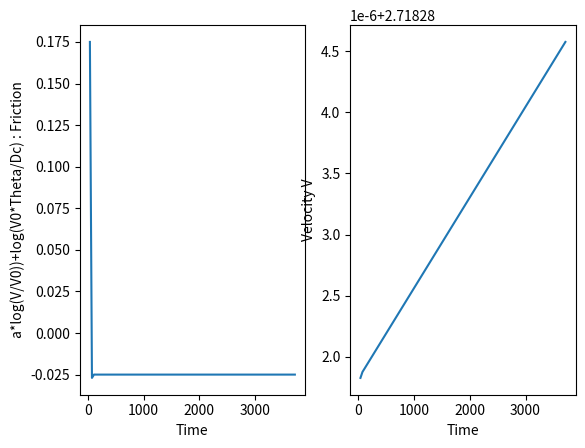

Reproduce this figure in Python.
#!/usr/bin/env python3
# -*- coding: utf-8 -*-
"""
Created on Wed Dec  1 22:17:18 2021

[redacted]
"""

"""
Implementation of rate-and-state friction on an incline with horizontal pull
CORRECTION: NOT INCLINED HERE TO SIMPLIFY THE PROBLEM
"""

# Import usual modules

import numpy as np
import matplotlib.pyplot as plt


Dc      = 10e-6             # Critical slip distance (m)
m       = 5e5               # Mass (kg)
g       = 9.81              # Gravity acceleration (m.s-2)
b       = 0.1               # Rate and State b value
a       = 0.075             # Rate and state a value
k       = 0.1*(m*g)*(b-a)/Dc   # Spring stiffness (Pa) taken to be 0.1*kcrit as defined in Seagall 2010
Shear   = 30e9              # Shear modulus (Pa)
Vs      = 3000              # Shear wave velocity (m.s-1)
eta     = Shear/2*Vs        # Radiation damping factor (Pa.s.m-1)
Vplate  = 1e-9                 # Plate velocity (m.s-1)
V0      = 1                 # Arbitrary Normalizing Velocity (m.s-1)

Phi0=1                      # Initial value for Phi
Theta0=1                    # Initial value for Theta

#Delta_t=2000000        # Normalized Time Step (TO-DO, make it variable.)
   
def F1(Theta_t1,Phi_t1,Theta_t,Delta_t):
    # Residuals of the approximation for Theta
    return Theta_t1-Theta_t+Delta_t*(np.exp(-Theta_t1)-np.exp(Phi_t1))


def F2(Theta_t1,Phi_t1,Phi_t,Delta_t):
    # Residuals of the approximation for Phi
    return Phi_t1-Phi_t+Delta_t*(((Dc*k)/(m*g))*(Vplate/V0-np.exp(Phi_t1))-b*(np.exp(-Theta_t1)-np.exp(Phi_t1)))/(a+(V0*eta*np.exp(Phi_t1))/(m*g))    


def newton_raphson(Theta0,Phi0):
    # Set the variable time step as 1/exp(Phi)=V0/V, the larger the velocity, the smaller the time step
    Delta_t=100/np.exp(Phi0) 
    #First guess, the values are similar to those one step prior
    Theta_t1=Theta0
    Phi_t1=Phi0
    #Initialize storage of final guess at each time step
    Thetalist_NR=[]
    Philist_NR=[]
    #Threshold for implementation of iterative time step TODO properly
    Threshold=0.1
    #Initialize a guess that doens't match threshold and gets the while loop running
    Xn1=np.array([Theta0+1,Phi0+1])
    while np.linalg.norm(Xn1-np.array([Theta_t1,Phi_t1]))>Threshold:
        v=(a+(V0*eta*np.exp(Phi_t1))/(m*g))
        Jacobien = np.array([[1-Delta_t*np.exp(-Theta_t1), 
                              -Delta_t*np.exp(Phi_t1)  ], 
                            [ Delta_t*np.exp(-Theta_t1)*b/v,
                            1+ Delta_t/v**2*(((-Dc*k)/(m*g)*np.exp(Phi_t1)+b*np.exp(Phi_t1))*v \
                            -((Dc*k)/(m*g)*(Vplate/V0-np.exp(Phi_t1))-b*(np.exp(-Theta_t1)-np.exp(Phi_t1)))*((V0*eta)/(m*g)*np.exp(Phi_t1)))]
                            ])
        
        #Improve the approximation
        Xn1=np.array([[Theta_t1],[Phi_t1]])-np.dot(np.linalg.inv(Jacobien),np.array([[F1(Theta_t1,Phi_t1,Theta0,Delta_t)],[F2(Theta_t1,Phi_t1,Phi0,Delta_t)]]))
        #Separate the approximation elements for readability
        Theta_t1    = float(Xn1[0])
        Phi_t1      = float(Xn1[1])
        #Store the approximations
        Thetalist_NR.append(Theta_t1)
        Philist_NR.append(Phi_t1)
        #If the while loop has been through too many iterations then break
        if len(Philist_NR)>200:
            break
    #print(Jacobien)
    #Return the last approximation, and the list of prior approximations  (just in case, not really needed)
    return Xn1, Thetalist_NR, Philist_NR, Delta_t

def main():
    #Initialize the starting values
    Philist=[Phi0]
    Thetalist=[Theta0]
    Delta_tlist=[100/np.exp(Phi0)]
    #Iterate over a certain number of time steps
    n_iterations =100
    for i in range(0,n_iterations):
        Xn1,Thetalist_NR,Philist_NR,Delta_t_NR=newton_raphson(Thetalist[-1],Philist[-1])
        #Store the approximations at each time step
        Philist.append(Philist_NR[-1])
        Thetalist.append(Thetalist_NR[-1])
        Delta_tlist.append(Delta_t_NR)
    #Plot some values
    plt.figure()
    plt.subplot(1,2,1)
    plt.plot(np.cumsum(Delta_tlist),[a*Philist[i]+b*Thetalist[i] for i in range(0,n_iterations+1)])
    plt.xlabel('Time')
    plt.ylabel('a*log(V/V0))+log(V0*Theta/Dc) : Friction')
    plt.subplot(1,2,2)
    plt.plot(np.cumsum(Delta_tlist),[V0*np.exp(Philist[i]) for i in range(0,n_iterations+1)])
    plt.xlabel('Time')
    plt.ylabel('Velocity V')
    plt.show()


if __name__ == "__main__":
    main()
    